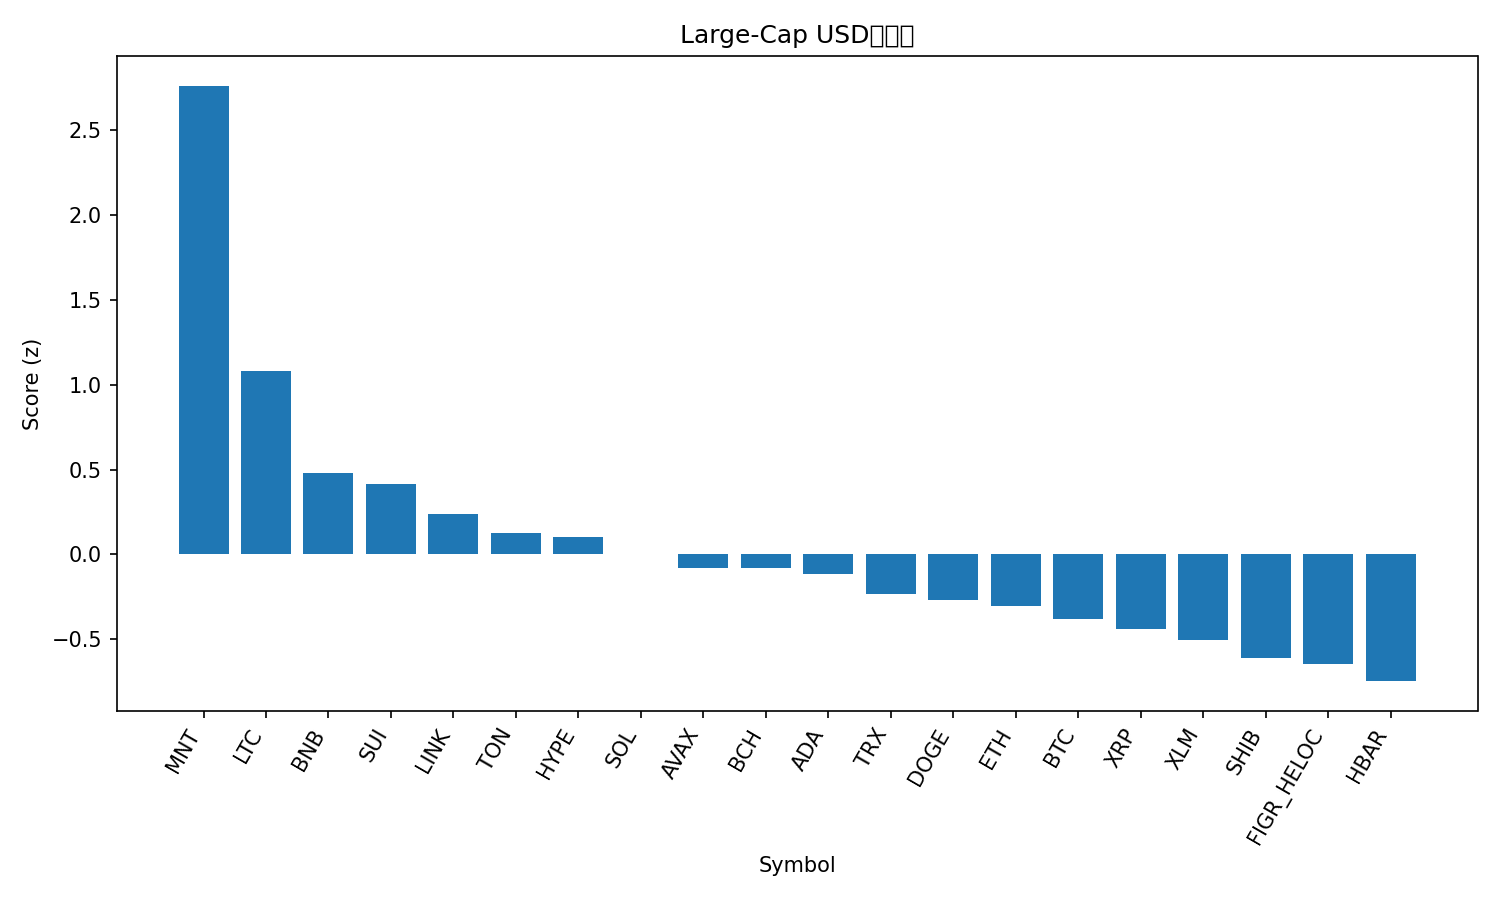

The table this chart was drawn from, first rows:
rank, name, symbol, price, pct_1h, pct_24h, pct_7d, pct_1h_vs_btc, pct_24h_vs_btc, pct_7d_vs_btc, market_cap_rank, market_cap, volume_usd, score
1, Mantle, MNT, 2.74, 0.8715, 20.28, 44.46, 0.5767, 19.74, 41.76, 27, 8941145634, 674757071, 2.764
2, Litecoin, LTC, 119.3, 1.633, 1.815, 0.2742, 1.338, 1.273, -2.427, 25, 9121860770, 634258833, 1.08
3, BNB, BNB, 1275, 0.8552, -0.09361, 23.38, 0.5604, -0.6363, 20.68, 4, 177484300472, 6084630083, 0.4807
4, Sui, SUI, 3.49, 1.107, 1.26, -2.444, 0.8118, 0.7175, -5.145, 18, 12634487098, 967383558, 0.4159
5, Chainlink, LINK, 22.23, 0.8783, 1.934, -2.054, 0.5835, 1.392, -4.755, 15, 15076032790, 798599777, 0.2403
6, Toncoin, TON, 2.77, 0.8085, 1.27, -0.6943, 0.5137, 0.7269, -3.396, 34, 6983980702, 142358690, 0.126
7, Hyperliquid, HYPE, 45.56, 0.9778, 0.09975, -6.193, 0.683, -0.4429, -8.894, 19, 12324645689, 405729313, 0.1024
8, Solana, SOL, 225.8, 0.4795, 3.245, 1.338, 0.1847, 2.702, -1.364, 6, 123311499453, 7344179844, 0.005107
9, Avalanche, AVAX, 28.41, 0.7185, 1.47, -8.119, 0.4237, 0.927, -10.82, 21, 11995072952, 663895781, -0.08126
10, Bitcoin Cash, BCH, 581.3, 0.7073, 0.5105, -2.279, 0.4124, -0.03221, -4.98, 23, 11589539937, 171055886, -0.08145
11, Cardano, ADA, 0.8209, 0.6992, 0.5566, -4.226, 0.4044, 0.01393, -6.927, 11, 30000128309, 1236826366, -0.1181
12, TRON, TRX, 0.3405, 0.4847, 1.085, -0.5154, 0.1899, 0.5423, -3.217, 10, 32237152985, 769810946, -0.2348
13, Dogecoin, DOGE, 0.249, 0.4327, 1.445, -1.255, 0.1379, 0.9027, -3.957, 9, 37646028086, 2780499371, -0.2666
14, Ethereum, ETH, 4447, 0.4462, -0.04377, 1.177, 0.1514, -0.5865, -1.524, 2, 536646906348, 37680039344, -0.3034
15, Bitcoin, BTC, 122001, 0.2948, 0.5427, 2.701, 0.0, 0.0, 0.0, 1, 2431670463174, 61080028917, -0.3789
16, XRP, XRP, 2.84, 0.4706, -0.2531, -4.491, 0.1758, -0.7957, -7.192, 5, 170030183605, 4468201695, -0.4385
17, Stellar, XLM, 0.3821, 0.4405, -0.2775, -5.867, 0.1457, -0.8202, -8.568, 20, 12218065198, 278164803, -0.5043
18, Shiba Inu, SHIB, 1.216e-05, 0.2463, 0.3269, -3.361, -0.04854, -0.2158, -6.062, 33, 7163665883, 159523826, -0.6126
19, Figure Heloc, FIGR_HELOC, 1.017, -0.0001966, 2.05, 0.6341, -0.295, 1.507, -2.067, 17, 13143393301, 17293944, -0.6464
20, Hedera, HBAR, 0.2146, 0.3107, -1.48, -5.355, 0.0159, -2.023, -8.057, 26, 9098695912, 256733150, -0.7472
21, USDT0, USDT0, 1, -0.009038, -0.03961, -0.05446, -0.3038, -0.5823, -2.756, 32, 7694137933, 767843356, -0.8621
